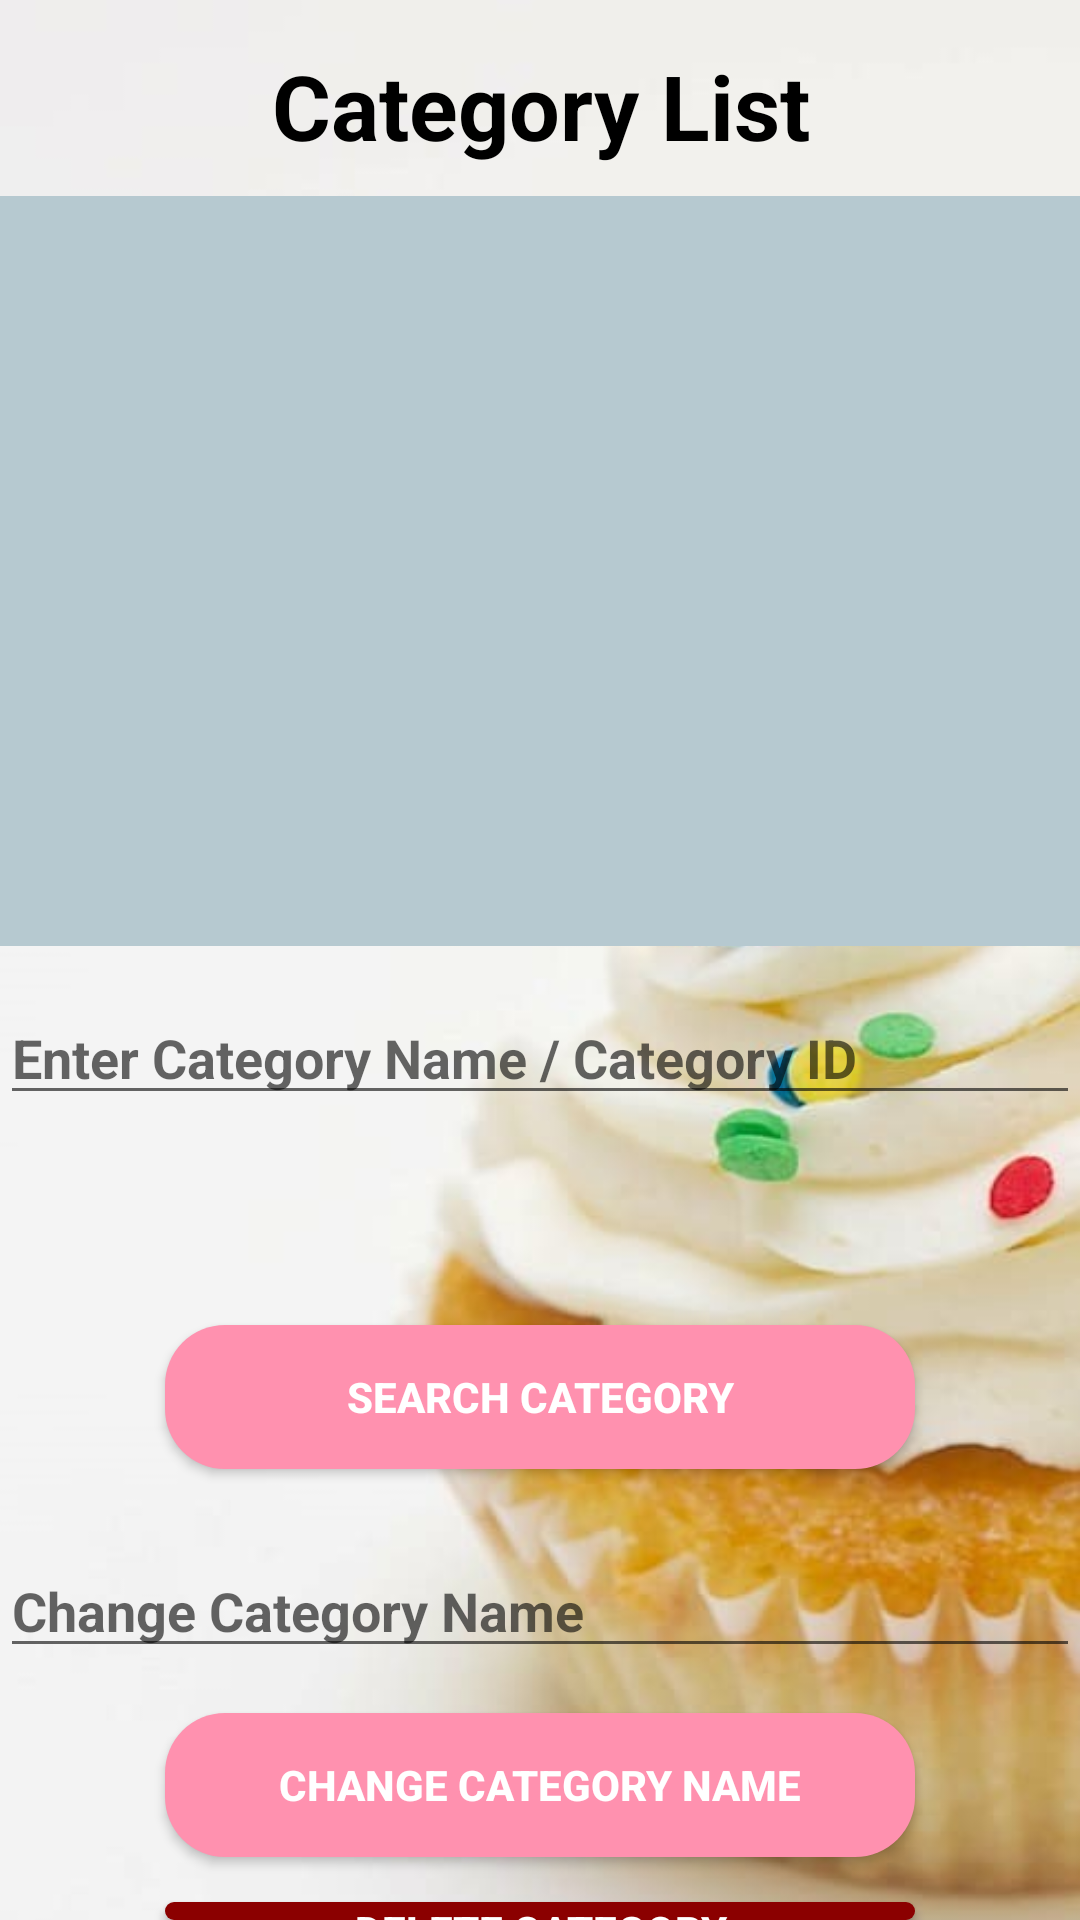

Write the Android layout XML for this screen, with the resource values it uses.
<!-- AndroidManifest.xml: application theme Theme.App1 -->
<!-- res/layout/activity_all_category.xml -->
<?xml version="1.0" encoding="utf-8"?>
<androidx.constraintlayout.widget.ConstraintLayout xmlns:android="http://schemas.android.com/apk/res/android"
    xmlns:app="http://schemas.android.com/apk/res-auto"
    xmlns:tools="http://schemas.android.com/tools"
    android:layout_width="match_parent"
    android:layout_height="match_parent"
    tools:context=".Activity.AllCategoryActivity"
    android:background="@drawable/bg">
    <RelativeLayout
        android:layout_width="match_parent"
        android:layout_height="match_parent">
    <ImageView
        android:layout_marginTop="10dp"
        android:layout_marginLeft="5dp"
        android:id="@+id/all_category_back"
        android:layout_width="wrap_content"
        android:layout_height="wrap_content"
        android:background="@drawable/backbutton"
        />

    <LinearLayout
        android:layout_width="match_parent"
        android:layout_height="match_parent"
        android:orientation="vertical">
        <TextView
            android:id="@+id/orderHeader"
            android:textSize="30dp"
            android:textStyle="bold"
            android:layout_width="match_parent"
            android:layout_height="wrap_content"
            android:text="Category List"
            android:layout_marginTop="15dp"
            android:textAlignment="center"
            android:textAppearance="@color/black"
            tools:ignore="MissingConstraints" />

        <ScrollView
            android:id="@+id/scrollView"
            android:layout_marginTop="10dp"
            android:layout_width="match_parent"
            android:layout_height="250dp"
            app:layout_constraintTop_toTopOf="parent"
            android:background="@color/data_background_color"
            >
            <TableLayout
                android:id="@+id/AllCategoryTable"
                android:layout_width="match_parent"
                android:layout_height="wrap_content">

            </TableLayout>

        </ScrollView>

        <EditText
            android:id="@+id/txt_search_Category"
            android:layout_width="match_parent"
            android:layout_height="wrap_content"
            android:ems="10"
            android:inputType="text"
            android:hint="Enter Category Name / Category ID"
            android:layout_marginTop="15dp"
            android:textStyle="bold"
            />
        <TextView
            android:id="@+id/categorySearchResult"
            android:textSize="20dp"
            android:textStyle="bold"
            android:layout_marginTop="15dp"
            android:layout_width="370dp"
            android:layout_height="40dp"
            android:text=""
            android:padding="5dp"
            android:gravity="center"
            android:layout_gravity="center"
            android:textAppearance="@color/black"
            tools:ignore="MissingConstraints" />

        <Button
            android:id="@+id/btn_Category_Search"
            android:layout_width="250dp"
            android:layout_height="wrap_content"
            android:text="Search Category"
            android:textColor="@color/white"
            android:layout_gravity="center"
            android:gravity="center"
            android:textStyle="bold"
            android:layout_marginTop="15dp"
            android:background="@drawable/submit_button"
            ></Button>
        <EditText
            android:id="@+id/txt_edit_Category"
            android:layout_width="match_parent"
            android:layout_height="wrap_content"
            android:ems="10"
            android:inputType="text"
            android:hint="Change Category Name"
            android:layout_marginTop="25dp"
            android:textStyle="bold"
            />


        <Button
            android:id="@+id/btn_Edit_Category"
            android:layout_marginTop="15dp"
            android:layout_width="250dp"
            android:layout_height="wrap_content"
            android:text="Change category name"
            android:textStyle="bold"
            android:textColor="@color/white"
            android:layout_gravity="center"
            android:background="@drawable/submit_button">
        </Button>

        <Button
            android:id="@+id/btn_Delete_Category"
            android:layout_marginTop="15dp"
            android:layout_width="250dp"
            android:layout_height="wrap_content"
            android:text="Delete Category"
            android:textStyle="bold"
            android:textColor="@color/white"
            android:background="@drawable/delbtn"
            android:layout_gravity="center"></Button>

    </LinearLayout>
    </RelativeLayout>
</androidx.constraintlayout.widget.ConstraintLayout>
<!-- resources referenced by this layout -->
<resources>
  <color name="black">#FF000000</color>
  <color name="data_background_color">#b6c9d0</color>
  <color name="white">#FFFFFFFF</color>
  <!-- drawable bg: jpg bitmap (drawable, 28916 bytes) -->
  <!-- drawable delbtn (drawable) -->
  <?xml version="1.0" encoding="utf-8"?>
  <shape xmlns:android="http://schemas.android.com/apk/res/android">
      <solid android:color="#8b0000"/>
      <corners android:radius="20dp"/>
  </shape>
  <!-- drawable submit_button (drawable) -->
  <?xml version="1.0" encoding="utf-8"?>
  <shape xmlns:android="http://schemas.android.com/apk/res/android">
      <solid android:color="#FF91AF"/>
      <corners android:radius="20dp"/>
  </shape>
  <style name="Theme.App1" parent="Theme.AppCompat.Light.NoActionBar">
          
          <item name="colorPrimary">@color/purple_500</item>
          <item name="colorPrimaryVariant">@color/purple_700</item>
          <item name="colorOnPrimary">@color/white</item>
          
          <item name="colorSecondary">@color/teal_200</item>
          <item name="colorSecondaryVariant">@color/teal_700</item>
          <item name="colorOnSecondary">@color/black</item>
          
          <item name="android:statusBarColor">?attr/colorPrimaryVariant</item>
          
      </style>
  <color name="purple_500">#FF6200EE</color>
  <color name="purple_700">#FF3700B3</color>
  <color name="teal_200">#FF03DAC5</color>
  <color name="teal_700">#FF018786</color>
</resources>
